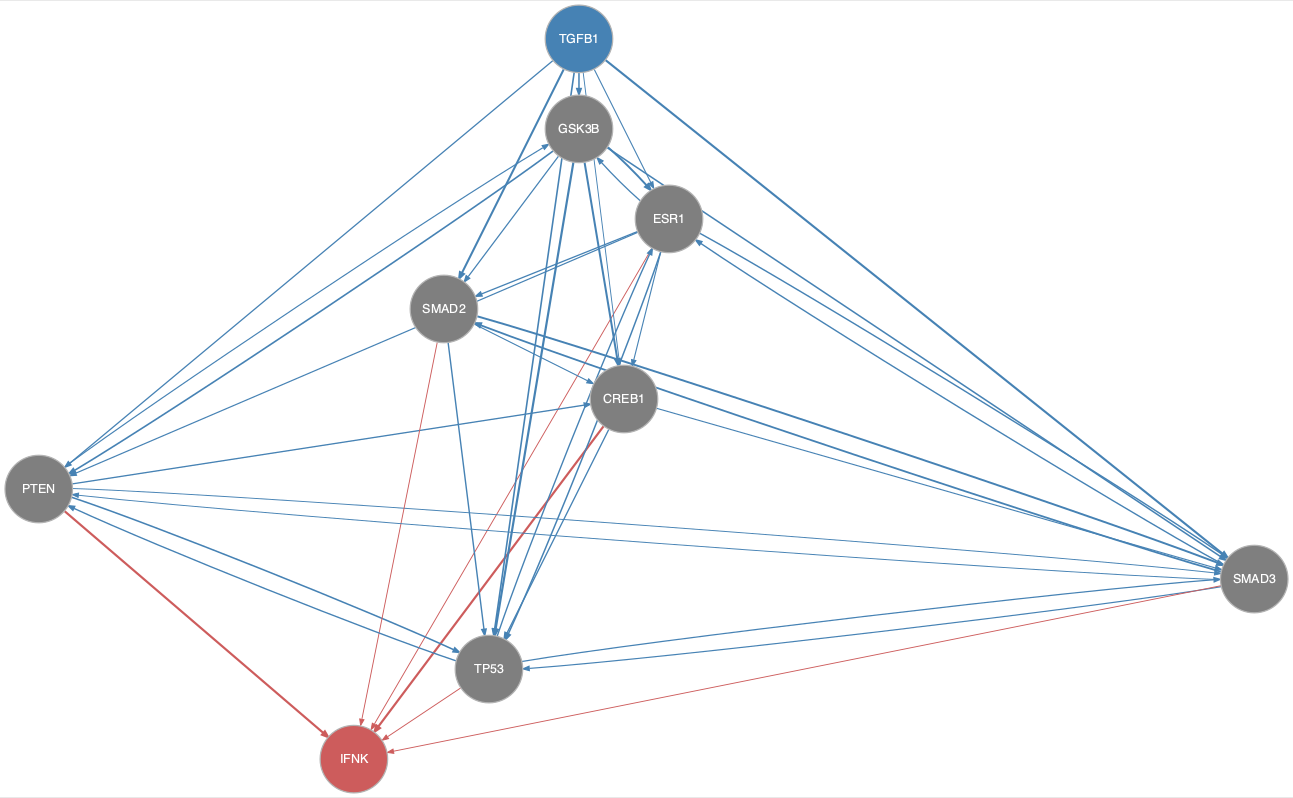

Values plotted in this chart, from the file beside it:
from	to
CREB1	SMAD3
CREB1	TP53
ESR1	CREB1
ESR1	GSK3B
ESR1	PTEN
ESR1	SMAD2
ESR1	SMAD3
ESR1	TP53
GSK3B	CREB1
GSK3B	ESR1
GSK3B	PTEN
GSK3B	SMAD2
GSK3B	SMAD3
GSK3B	TP53
PTEN	CREB1
PTEN	GSK3B
PTEN	SMAD3
PTEN	TP53
SMAD2	CREB1
SMAD2	SMAD3
SMAD2	TP53
SMAD3	ESR1
SMAD3	PTEN
SMAD3	SMAD2
SMAD3	TP53
TGFB1	CREB1
TGFB1	ESR1
TGFB1	GSK3B
TGFB1	PTEN
TGFB1	SMAD2
TGFB1	SMAD3
TGFB1	TP53
TP53	ESR1
TP53	PTEN
TP53	SMAD3
CREB1	IFNK
ESR1	IFNK
PTEN	IFNK
SMAD2	IFNK
SMAD3	IFNK
TP53	IFNK
